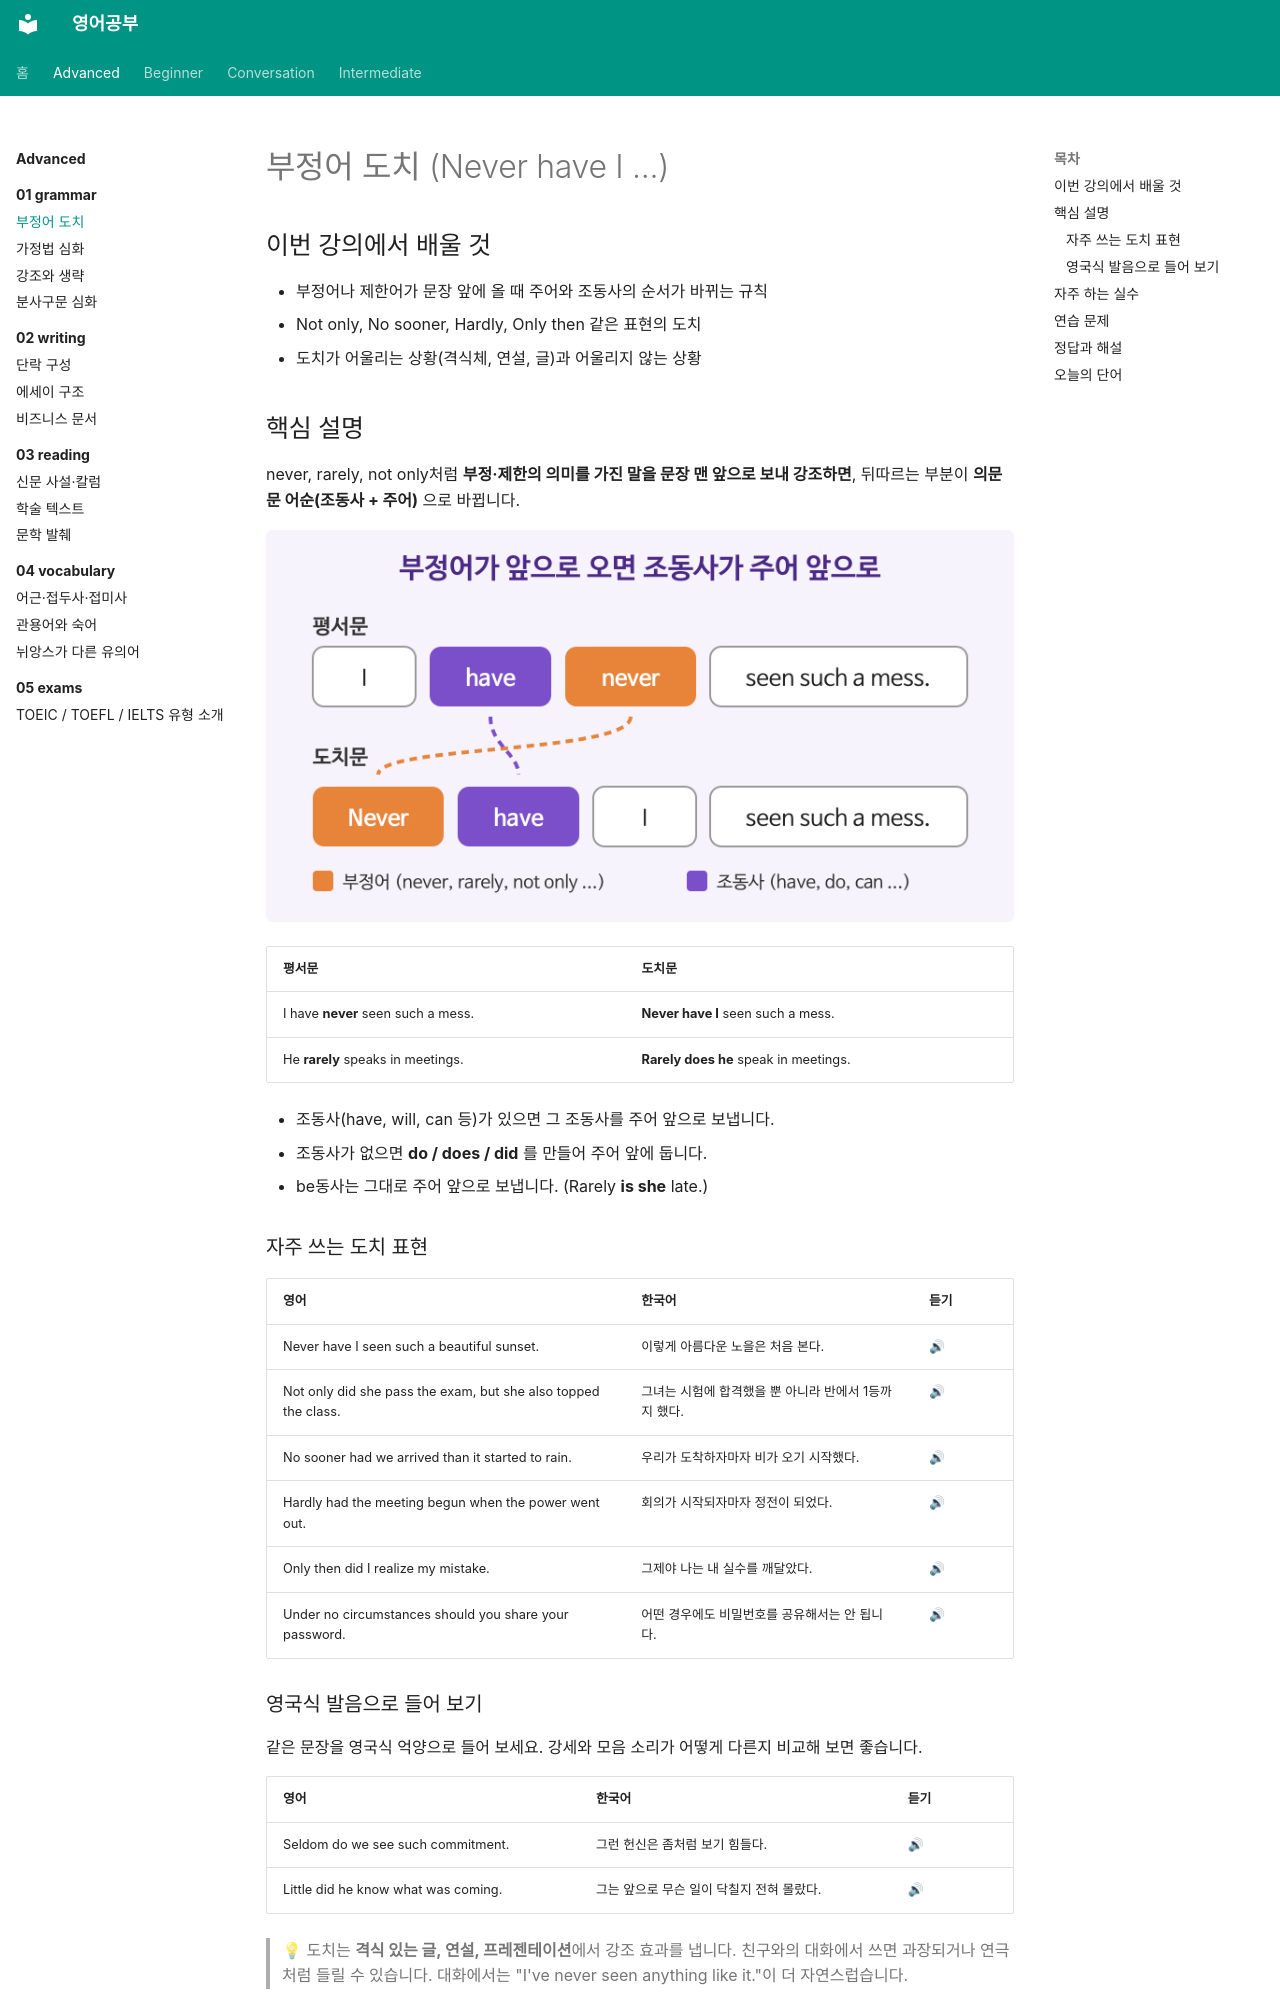

repository: goodhosup/english-study · page: advanced/01-grammar/01-inversion/index.html · generator: mkdocs

---
track: advanced
chapter: 1
lesson: 1
title: 부정어 도치
tags: [문법, 강조, 격식체]
---

# 부정어 도치 (Never have I ...)

## 이번 강의에서 배울 것

- 부정어나 제한어가 문장 앞에 올 때 주어와 조동사의 순서가 바뀌는 규칙
- Not only, No sooner, Hardly, Only then 같은 표현의 도치
- 도치가 어울리는 상황(격식체, 연설, 글)과 어울리지 않는 상황

## 핵심 설명

never, rarely, not only처럼 **부정·제한의 의미를 가진 말을 문장 맨 앞으로 보내 강조하면**, 뒤따르는 부분이 **의문문 어순(조동사 + 주어)** 으로 바뀝니다.

![평서문 어순과 도치 어순을 비교한 그림. 부정어가 앞으로 나오면 조동사가 주어 앞으로 이동한다](images/01-inversion-1.png)

| 평서문 | 도치문 |
|---|---|
| I have **never** seen such a mess. | **Never have I** seen such a mess. |
| He **rarely** speaks in meetings. | **Rarely does he** speak in meetings. |

- 조동사(have, will, can 등)가 있으면 그 조동사를 주어 앞으로 보냅니다.
- 조동사가 없으면 **do / does / did** 를 만들어 주어 앞에 둡니다.
- be동사는 그대로 주어 앞으로 보냅니다. (Rarely **is she** late.)

### 자주 쓰는 도치 표현

| 영어 | 한국어 | 듣기 |
|---|---|---|
| Never have I seen such a beautiful sunset. | 이렇게 아름다운 노을은 처음 본다. | [🔊](audio/01-inversion-01.mp3) |
| Not only did she pass the exam, but she also topped the class. | 그녀는 시험에 합격했을 뿐 아니라 반에서 1등까지 했다. | [🔊](audio/01-inversion-02.mp3) |
| No sooner had we arrived than it started to rain. | 우리가 도착하자마자 비가 오기 시작했다. | [🔊](audio/01-inversion-03.mp3) |
| Hardly had the meeting begun when the power went out. | 회의가 시작되자마자 정전이 되었다. | [🔊](audio/01-inversion-04.mp3) |
| Only then did I realize my mistake. | 그제야 나는 내 실수를 깨달았다. | [🔊](audio/01-inversion-05.mp3) |
| Under no circumstances should you share your password. | 어떤 경우에도 비밀번호를 공유해서는 안 됩니다. | [🔊](audio/01-inversion-06.mp3) |

### 영국식 발음으로 들어 보기

같은 문장을 영국식 억양으로 들어 보세요. 강세와 모음 소리가 어떻게 다른지 비교해 보면 좋습니다.

| 영어 | 한국어 | 듣기 |
|---|---|---|
| Seldom do we see such commitment. | 그런 헌신은 좀처럼 보기 힘들다. | [🔊](audio/01-inversion-07-uk.mp3) |
| Little did he know what was coming. | 그는 앞으로 무슨 일이 닥칠지 전혀 몰랐다. | [🔊](audio/01-inversion-08-uk.mp3) |

> 💡 도치는 **격식 있는 글, 연설, 프레젠테이션**에서 강조 효과를 냅니다. 친구와의 대화에서 쓰면 과장되거나 연극처럼 들릴 수 있습니다. 대화에서는 "I've never seen anything like it."이 더 자연스럽습니다.
